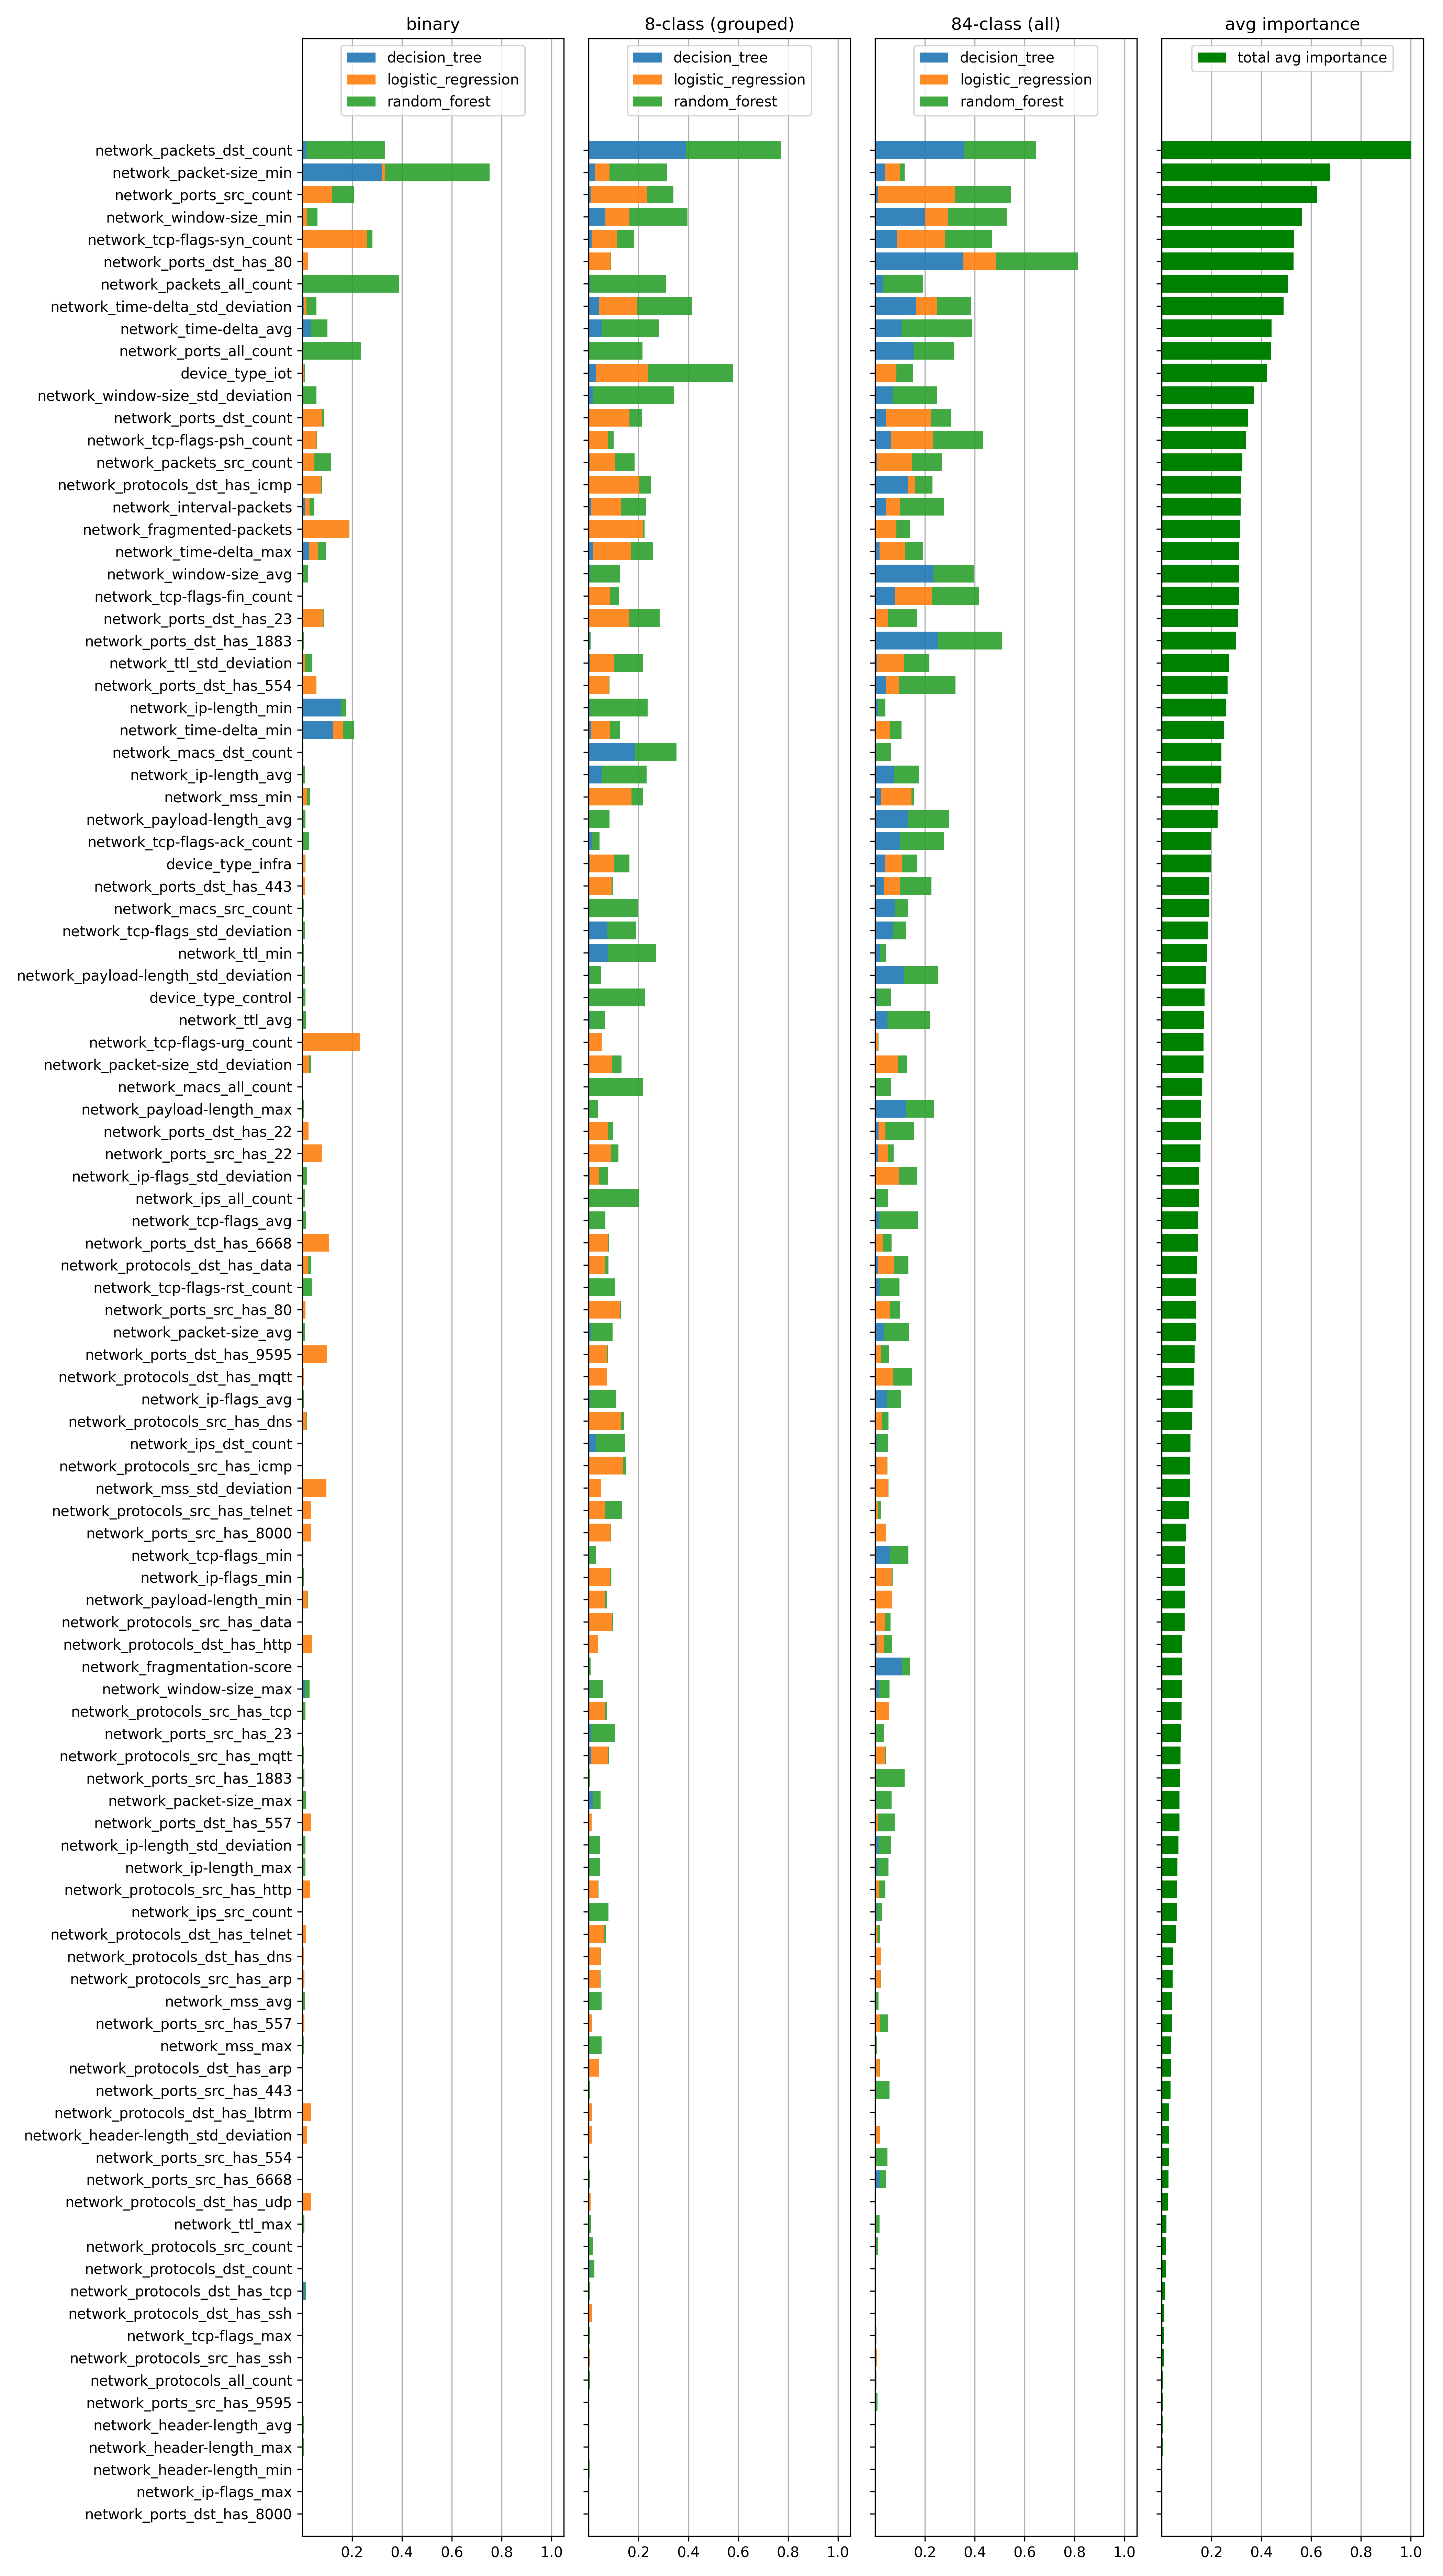

Data behind this chart, as committed beside it:
feature, binary_decision_tree_importance, binary_logistic_regression_importance, binary_random_forest_importance, binary_avg_importance, grouped_decision_tree_importance, grouped_logistic_regression_importance, grouped_random_forest_importance, grouped_avg_importance, all_decision_tree_importance, all_logistic_regression_importance, all_random_forest_importance, all_avg_importance, total_avg, total_avg_scaled
network_packets_dst_count, 0.01705, 0.0, 0.3151, 0.3322, 0.3893, 0.0, 0.3827, 0.772, 0.3586, 0.0, 0.2877, 0.6463, 0.5835, 1
network_packet-size_min, 0.3193, 0.01172, 0.42, 0.7511, 0.02452, 0.05847, 0.232, 0.315, 0.04035, 0.05898, 0.01949, 0.1188, 0.3949, 0.6766
network_ports_src_count, 0.000138, 0.1197, 0.08802, 0.2078, 0.007514, 0.228, 0.1038, 0.3393, 0.01055, 0.3107, 0.2245, 0.5458, 0.3643, 0.6241
network_window-size_min, 0.003385, 0.01463, 0.04362, 0.06164, 0.06743, 0.09579, 0.2333, 0.3966, 0.1999, 0.0923, 0.2359, 0.5281, 0.3288, 0.5631
network_tcp-flags-syn_count, 0.0, 0.2607, 0.02103, 0.2817, 0.01221, 0.09985, 0.07091, 0.183, 0.087, 0.1926, 0.1888, 0.4684, 0.311, 0.5327
network_ports_dst_has_80, 0.0, 0.02316, 3.595399479157511e-05, 0.02319, 0.0006261, 0.08749, 0.001771, 0.08988, 0.3535, 0.1303, 0.3307, 0.8144, 0.3092, 0.5295
network_packets_all_count, 0.001121, 0.0, 0.3865, 0.3876, 0.00647, 0.0, 0.3043, 0.3108, 0.03177, 0.0, 0.1597, 0.1915, 0.2966, 0.508
network_time-delta_std_deviation, 0.007322, 0.009724, 0.03989, 0.05694, 0.04258, 0.1527, 0.2205, 0.4159, 0.1638, 0.08477, 0.1355, 0.3841, 0.2856, 0.4891
network_time-delta_avg, 0.03409, 0.0, 0.06723, 0.1013, 0.05386, 0.0, 0.2294, 0.2832, 0.1059, 0.0, 0.2832, 0.3891, 0.2579, 0.4416
network_ports_all_count, 0.0, 0.0, 0.236, 0.236, 0.001177, 0.0, 0.215, 0.2162, 0.154, 0.0, 0.1621, 0.3161, 0.2561, 0.4385
device_type_iot, 0.0002414, 0.007508, 0.003204, 0.01095, 0.02811, 0.2078, 0.3431, 0.579, 0.003865, 0.0819, 0.06503, 0.1508, 0.2469, 0.4228
network_window-size_std_deviation, 0.001767, 0.0, 0.05489, 0.05665, 0.01798, 0.0, 0.3254, 0.3433, 0.07052, 0.0, 0.1769, 0.2474, 0.2158, 0.3694
network_ports_dst_count, 0.000208, 0.0786, 0.009665, 0.08847, 0.001467, 0.1623, 0.04896, 0.2127, 0.0435, 0.1793, 0.08323, 0.3061, 0.2024, 0.3464
network_tcp-flags-psh_count, 3.571237193825105e-05, 0.05633, 0.002407, 0.05877, 0.0004811, 0.07789, 0.02114, 0.09951, 0.06459, 0.1681, 0.2005, 0.4332, 0.1971, 0.3374
network_packets_src_count, 0.0005125, 0.0486, 0.0652, 0.1143, 0.003073, 0.1025, 0.07882, 0.1844, 0.006163, 0.1419, 0.1207, 0.2687, 0.1891, 0.3236
network_protocols_dst_has_icmp, 2.42210253414367e-05, 0.07568, 0.004966, 0.08067, 0.0, 0.2031, 0.04558, 0.2487, 0.1303, 0.03101, 0.06885, 0.2301, 0.1865, 0.3192
network_interval-packets, 0.01076, 0.01827, 0.01992, 0.04895, 0.01091, 0.1186, 0.1001, 0.2297, 0.04297, 0.05682, 0.177, 0.2768, 0.1851, 0.3168
network_fragmented-packets, 0.0, 0.1877, 0.001024, 0.1887, 0.0001562, 0.2185, 0.005044, 0.2237, 0.002415, 0.08237, 0.05501, 0.1398, 0.1841, 0.3149
network_time-delta_max, 0.02849, 0.03581, 0.03069, 0.09498, 0.01862, 0.1499, 0.08819, 0.2567, 0.01789, 0.1039, 0.07103, 0.1928, 0.1815, 0.3106
network_window-size_avg, 0.00171, 0.0, 0.02178, 0.02349, 0.006441, 0.0, 0.1194, 0.1259, 0.2342, 0.0, 0.1607, 0.3948, 0.1814, 0.3104
network_tcp-flags-fin_count, 0.0, 0.004387, 4.3333256714530655e-05, 0.00443, 0.0001548, 0.08521, 0.037, 0.1224, 0.07991, 0.1468, 0.1897, 0.4164, 0.1811, 0.3098
network_ports_dst_has_23, 0.0, 0.08473, 0.000795, 0.08552, 0.0003087, 0.1601, 0.1248, 0.2852, 0.004032, 0.04688, 0.1165, 0.1674, 0.1794, 0.307
network_ports_dst_has_1883, 0.0, 0.0, 0.006232, 0.006232, 0.003541, 0.0, 0.004081, 0.007621, 0.2535, 0.0, 0.2556, 0.5091, 0.1743, 0.2983
network_ttl_std_deviation, 0.001156, 0.009343, 0.02993, 0.04042, 0.005514, 0.09587, 0.1178, 0.2192, 0.007624, 0.1083, 0.1017, 0.2176, 0.1591, 0.2721
network_ports_dst_has_554, 0.0, 0.0573, 0.0, 0.0573, 0.0, 0.08022, 0.002901, 0.08312, 0.04331, 0.05261, 0.2271, 0.323, 0.1545, 0.2642
network_ip-length_min, 0.1547, 0.0, 0.02028, 0.1749, 0.004841, 0.0, 0.2316, 0.2364, 0.0124, 0.0, 0.02847, 0.04087, 0.1508, 0.2578
network_time-delta_min, 0.1248, 0.03882, 0.04449, 0.2081, 0.01089, 0.07529, 0.03942, 0.1256, 0.003421, 0.05735, 0.04506, 0.1058, 0.1465, 0.2505
network_macs_dst_count, 3.697006490025103e-06, 0.0, 0.004243, 0.004247, 0.1864, 0.0, 0.1659, 0.3523, 0.003103, 0.0, 0.06186, 0.06496, 0.1405, 0.2403
network_ip-length_avg, 0.0002488, 0.0, 0.0117, 0.01195, 0.05134, 0.0, 0.1812, 0.2326, 0.07667, 0.0, 0.09914, 0.1758, 0.1401, 0.2396
network_mss_min, 0.0, 0.01983, 0.01063, 0.03046, 2.566328866750858e-19, 0.1721, 0.04509, 0.2172, 0.02308, 0.1229, 0.00953, 0.1555, 0.1344, 0.2297
network_payload-length_avg, 0.0009999, 0.0, 0.01223, 0.01323, 0.001541, 0.0, 0.08255, 0.08409, 0.1326, 0.0, 0.1651, 0.2977, 0.1317, 0.2251
network_tcp-flags-ack_count, 0.000253, 0.0, 0.02581, 0.02607, 0.0127, 0.0, 0.03065, 0.04335, 0.1005, 0.0, 0.176, 0.2765, 0.1153, 0.197
device_type_infra, 0.0003805, 0.01092, 0.001545, 0.01285, 0.003338, 0.09983, 0.06052, 0.1637, 0.03876, 0.06991, 0.0605, 0.1692, 0.1152, 0.1969
network_ports_dst_has_443, 0.0004149, 0.01123, 0.0004022, 0.01205, 0.001009, 0.09075, 0.00616, 0.09792, 0.03452, 0.06612, 0.1256, 0.2262, 0.1121, 0.1915
network_macs_src_count, 0.0001196, 0.0, 0.006615, 0.006735, 0.0001962, 0.0, 0.1964, 0.1966, 0.08041, 0.0, 0.05233, 0.1327, 0.112, 0.1914
network_tcp-flags_std_deviation, 4.502357966979798e-05, 0.0, 0.0104, 0.01045, 0.07587, 0.0, 0.1158, 0.1917, 0.07135, 0.0, 0.05227, 0.1236, 0.1086, 0.1855
network_ttl_min, 0.001071, 0.0, 0.006679, 0.00775, 0.07616, 0.0, 0.1952, 0.2714, 0.01979, 0.0, 0.02262, 0.04241, 0.1072, 0.1831
network_payload-length_std_deviation, 0.004104, 0.0, 0.006994, 0.0111, 0.004203, 0.0, 0.04611, 0.05031, 0.1152, 0.0, 0.138, 0.2532, 0.1049, 0.1791
device_type_control, 0.0008938, 0.0, 0.01226, 0.01315, 1.3617455690280137e-05, 0.0, 0.2269, 0.2269, 0.006165, 0.0, 0.05701, 0.06318, 0.1011, 0.1726
network_ttl_avg, 0.001299, 0.0, 0.01337, 0.01467, 0.004797, 0.0, 0.05913, 0.06393, 0.049, 0.0, 0.1703, 0.2193, 0.09932, 0.1696
network_tcp-flags-urg_count, 0.0, 0.2305, 0.0, 0.2305, 0.0, 0.05317, 6.899614325066312e-05, 0.05324, 0.0, 0.0118, 0.001214, 0.01301, 0.09891, 0.1689
network_packet-size_std_deviation, 0.0008936, 0.02744, 0.008272, 0.03661, 0.001075, 0.09231, 0.03825, 0.1316, 0.004635, 0.08756, 0.03445, 0.1266, 0.0983, 0.1679
network_macs_all_count, 0.0002281, 0.0, 0.003089, 0.003317, 0.001161, 0.0, 0.218, 0.2191, 0.001081, 0.0, 0.06207, 0.06315, 0.0952, 0.1626
network_payload-length_max, 0.0002998, 0.0, 0.005482, 0.005782, 0.001464, 0.0, 0.03481, 0.03627, 0.1256, 0.0, 0.1114, 0.2369, 0.093, 0.1588
network_ports_dst_has_22, 0.0, 0.02476, 0.0, 0.02476, 0.001684, 0.07442, 0.02123, 0.09733, 0.0132, 0.02819, 0.1153, 0.1567, 0.09294, 0.1587
network_ports_src_has_22, 0.0, 0.07952, 0.0, 0.07952, 0.0008684, 0.08815, 0.0307, 0.1197, 0.01156, 0.03936, 0.0238, 0.07472, 0.09132, 0.1559
network_ip-flags_std_deviation, 0.0001785, 0.001864, 0.01653, 0.01857, 0.003443, 0.03805, 0.03647, 0.07797, 0.003931, 0.09158, 0.07188, 0.1674, 0.08798, 0.1502
network_ips_all_count, 0.00105, 0.0, 0.01056, 0.01161, 0.001278, 0.0, 0.2005, 0.2018, 0.005605, 0.0, 0.04472, 0.05033, 0.08792, 0.1501
network_tcp-flags_avg, 0.0003133, 0.0, 0.01527, 0.01559, 0.001178, 0.0, 0.0664, 0.06758, 0.015, 0.0, 0.1567, 0.1717, 0.08495, 0.145
network_ports_dst_has_6668, 0.0, 0.1072, 0.0, 0.1072, 0.0003098, 0.07684, 0.003654, 0.0808, 0.003104, 0.02769, 0.03494, 0.06574, 0.08457, 0.1443
network_protocols_dst_has_data, 0.00211, 0.02223, 0.01096, 0.0353, 8.248668466390873e-05, 0.06395, 0.01592, 0.07996, 0.01025, 0.06734, 0.05642, 0.134, 0.08309, 0.1418
network_tcp-flags-rst_count, 0.00206, 0.0, 0.03884, 0.0409, 0.0005963, 0.0, 0.1063, 0.1069, 0.01824, 0.0, 0.07947, 0.09771, 0.08184, 0.1397
network_ports_src_has_80, 0.0, 0.01253, 1.8683052743444575e-05, 0.01255, 5.26009175146177e-05, 0.1263, 0.004252, 0.1306, 0.002617, 0.05671, 0.04078, 0.1001, 0.0811, 0.1384
network_packet-size_avg, 0.001733, 0.0, 0.009021, 0.01075, 0.007516, 0.0, 0.0885, 0.09602, 0.03572, 0.0, 0.09988, 0.1356, 0.08079, 0.1379
network_ports_dst_has_9595, 0.0, 0.0999, 0.0, 0.0999, 0.0, 0.07315, 0.003914, 0.07706, 0.0003828, 0.02291, 0.03244, 0.05573, 0.07757, 0.1323
network_protocols_dst_has_mqtt, 0.0, 0.007044, 0.0003231, 0.007367, 0.0, 0.07243, 0.001248, 0.07368, 0.0, 0.07174, 0.07625, 0.148, 0.07634, 0.1302
network_ip-flags_avg, 7.828263528788933e-05, 0.0, 0.007222, 0.0073, 0.006045, 0.0, 0.102, 0.1081, 0.04616, 0.0, 0.05822, 0.1044, 0.07326, 0.1249
network_protocols_src_has_dns, 4.283080279293002e-05, 0.01662, 0.00357, 0.02024, 0.0009663, 0.1285, 0.01234, 0.1418, 0.0008821, 0.02711, 0.02596, 0.05395, 0.072, 0.1228
network_ips_dst_count, 0.0005803, 0.0, 0.002833, 0.003414, 0.02884, 0.0, 0.1187, 0.1475, 0.006243, 0.0, 0.04577, 0.05202, 0.06765, 0.1153
network_protocols_src_has_icmp, 0.0, 0.003162, 0.0001263, 0.003288, 3.919095334961246e-05, 0.1375, 0.01169, 0.1492, 0.005388, 0.04091, 0.002718, 0.04902, 0.06717, 0.1145
... 47 more rows
